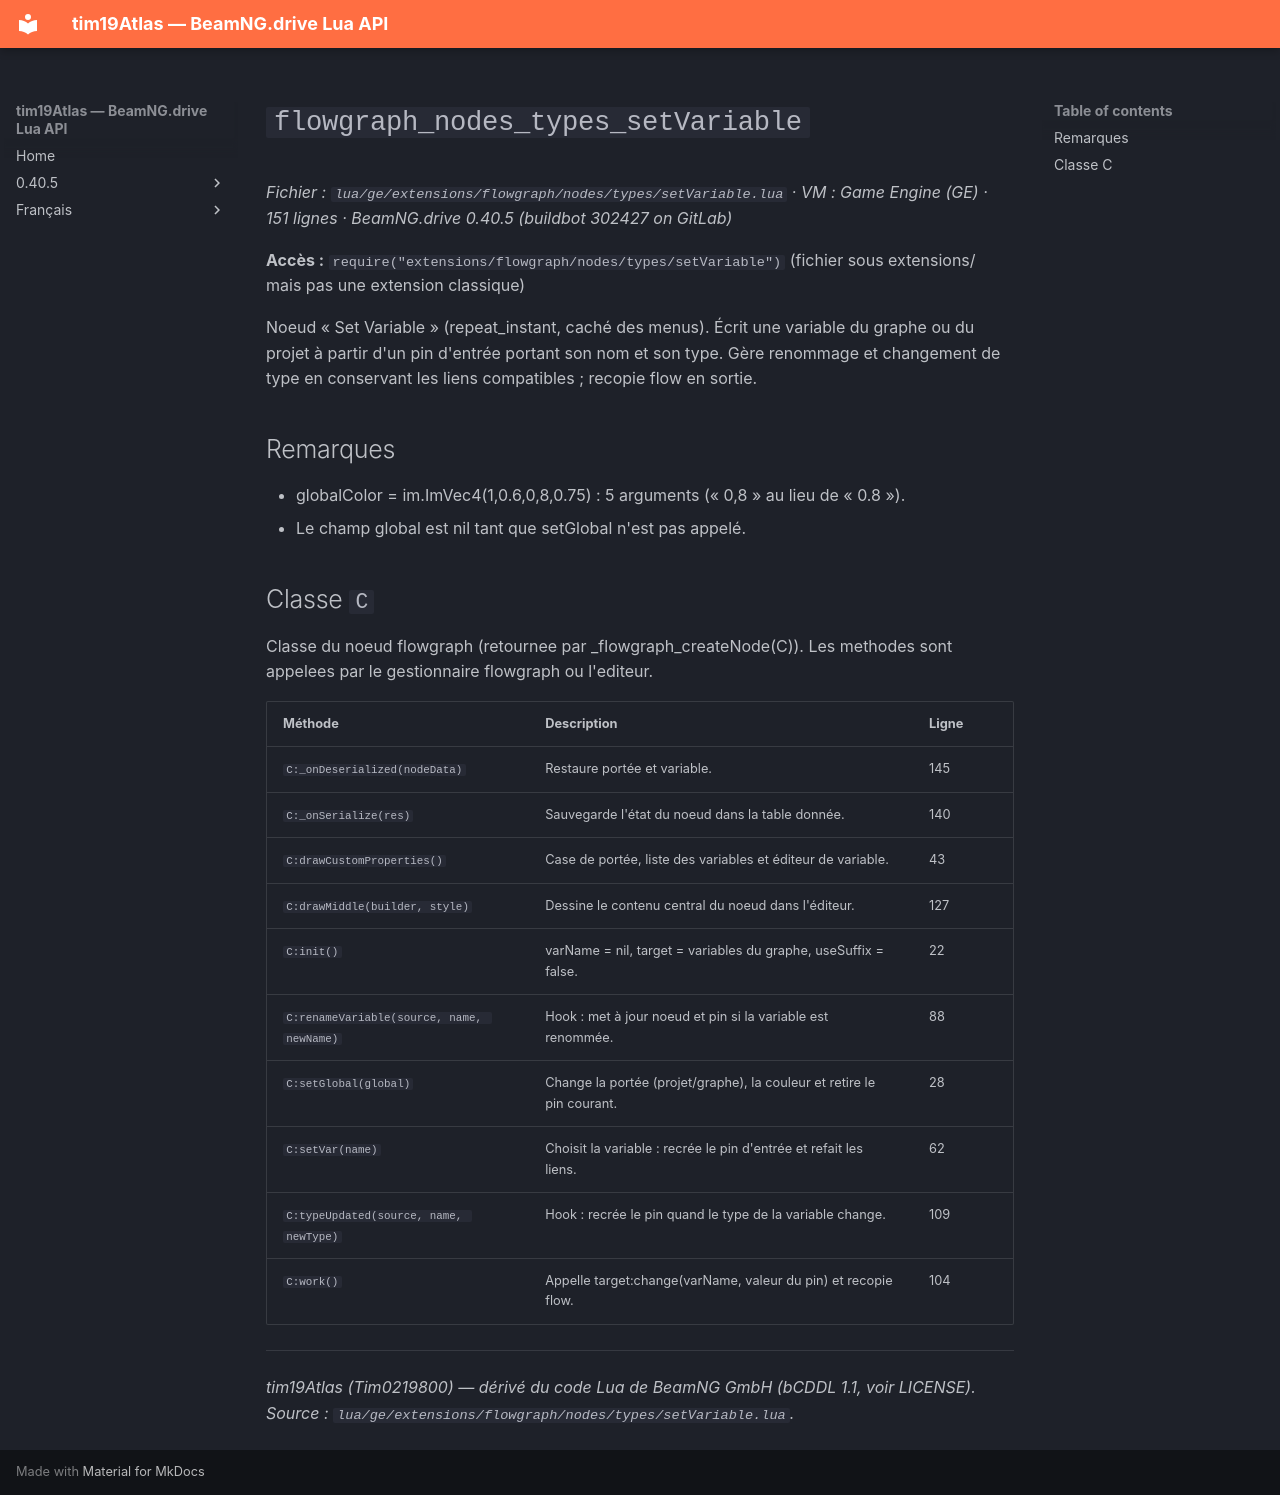

repository: Tim0219800/beamng-lua-atlas · page: fr/0.40.5/ge/extensions/flowgraph/nodes/types/setVariable.html · generator: mkdocs

# `flowgraph_nodes_types_setVariable`

*Fichier : `lua/ge/extensions/flowgraph/nodes/types/setVariable.lua` · VM : Game Engine (GE) · 151 lignes · BeamNG.drive 0.40.5 (buildbot 302427 on GitLab)*

**Accès :** `require("extensions/flowgraph/nodes/types/setVariable")` (fichier sous extensions/ mais pas une extension classique)

Noeud « Set Variable » (repeat_instant, caché des menus). Écrit une variable du graphe ou du projet à partir d'un pin d'entrée portant son nom et son type. Gère renommage et changement de type en conservant les liens compatibles ; recopie flow en sortie.

## Remarques

- globalColor = im.ImVec4(1,0.6,0,8,0.75) : 5 arguments (« 0,8 » au lieu de « 0.8 »).
- Le champ global est nil tant que setGlobal n'est pas appelé.

## Classe `C`

Classe du noeud flowgraph (retournee par _flowgraph_createNode(C)). Les methodes sont appelees par le gestionnaire flowgraph ou l'editeur.

| Méthode | Description | Ligne |
|---|---|---|
| `C:_onDeserialized(nodeData)` | Restaure portée et variable. | 145 |
| `C:_onSerialize(res)` | Sauvegarde l'état du noeud dans la table donnée. | 140 |
| `C:drawCustomProperties()` | Case de portée, liste des variables et éditeur de variable. | 43 |
| `C:drawMiddle(builder, style)` | Dessine le contenu central du noeud dans l'éditeur. | 127 |
| `C:init()` | varName = nil, target = variables du graphe, useSuffix = false. | 22 |
| `C:renameVariable(source, name, newName)` | Hook : met à jour noeud et pin si la variable est renommée. | 88 |
| `C:setGlobal(global)` | Change la portée (projet/graphe), la couleur et retire le pin courant. | 28 |
| `C:setVar(name)` | Choisit la variable : recrée le pin d'entrée et refait les liens. | 62 |
| `C:typeUpdated(source, name, newType)` | Hook : recrée le pin quand le type de la variable change. | 109 |
| `C:work()` | Appelle target:change(varName, valeur du pin) et recopie flow. | 104 |

---
*tim19Atlas (Tim0219800) — dérivé du code Lua de BeamNG GmbH (bCDDL 1.1, voir LICENSE). Source : `lua/ge/extensions/flowgraph/nodes/types/setVariable.lua`.*
